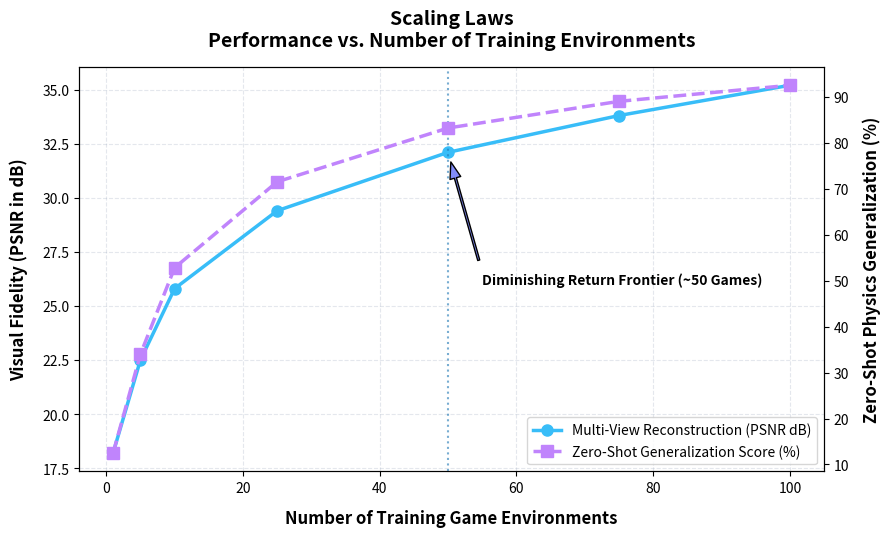

Write the Python code that produced this figure. (Note: this script raises an exception after producing the figure.)
import matplotlib.pyplot as plt
import numpy as np

fig, ax = plt.subplots(figsize=(9, 5.5), dpi=300)

# Data: Number of game environments vs. Model performance metrics
num_games = np.array([1, 5, 10, 25, 50, 75, 100])

# Simulated scaling law performance (PSNR in dB & Zero-Shot Transfer %)
psnr_scores = np.array([18.2, 22.5, 25.8, 29.4, 32.1, 33.8, 35.2])
zero_shot_acc = np.array([12.5, 34.0, 52.8, 71.5, 83.2, 89.0, 92.5])

# Plot PSNR Curve (Primary Y-axis)
color1 = '#38bdf8' # Bright cyan
line1 = ax.plot(num_games, psnr_scores, 'o-', color=color1, linewidth=2.5, markersize=8, label='Multi-View Reconstruction (PSNR dB)')
ax.set_xlabel('Number of Training Game Environments', fontsize=12, fontweight='bold', labelpad=10)
ax.set_ylabel('Visual Fidelity (PSNR in dB)', fontsize=12, fontweight='bold', labelpad=10)
ax.tick_params(axis='y')

# Plot Zero-Shot Generalization (Secondary Y-axis)
ax2 = ax.twinx()
color2 = '#c084fc' # Bright purple
line2 = ax2.plot(num_games, zero_shot_acc, 's--', color=color2, linewidth=2.5, markersize=8, label='Zero-Shot Generalization Score (%)')
ax2.set_ylabel('Zero-Shot Physics Generalization (%)', fontsize=12, fontweight='bold', labelpad=10)
ax2.tick_params(axis='y')

# Grid and styling
ax.grid(True, linestyle='--', alpha=0.25, color='#94a3b8')
ax.set_title('Scaling Laws\nPerformance vs. Number of Training Environments', 
             fontsize=14, fontweight='bold', pad=15)

# Highlight saturation threshold
ax.axvline(x=50, linestyle=':', alpha=0.6)
ax.annotate('Diminishing Return Frontier (~50 Games)', xy=(50, 32.1), xytext=(55, 26.0),
            arrowprops=dict(facecolor='#818cf8', shrink=0.08, width=1.5, headwidth=8),
            fontsize=10, fontweight='bold')

# Combine legends
lines = line1 + line2
labels = [l.get_label() for l in lines]
ax.legend(lines, labels, loc='lower right', frameon=True)

plt.tight_layout()

# Save plot
output_path = "assets/scaling_law_envs.png"
plt.savefig(output_path, bbox_inches='tight', dpi=300)
print(f"Plot saved successfully to {output_path}")

# plt.show()
